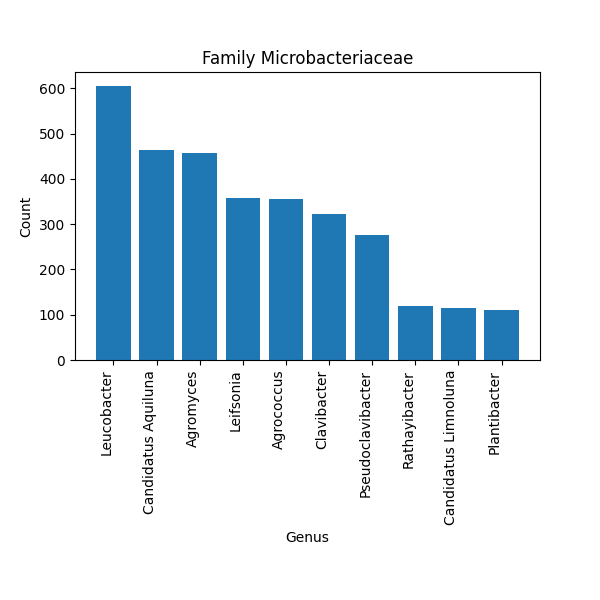

Source data for this figure (header and first rows):
Classification Level, Count
Leucobacter, 606
Agrococcus, 356
Leifsonia, 359
Plantibacter, 111
Pseudoclavibacter, 276
Candidatus Aquiluna, 465
Agromyces, 458
Candidatus Limnoluna, 115
Rathayibacter, 120
Clavibacter, 323
